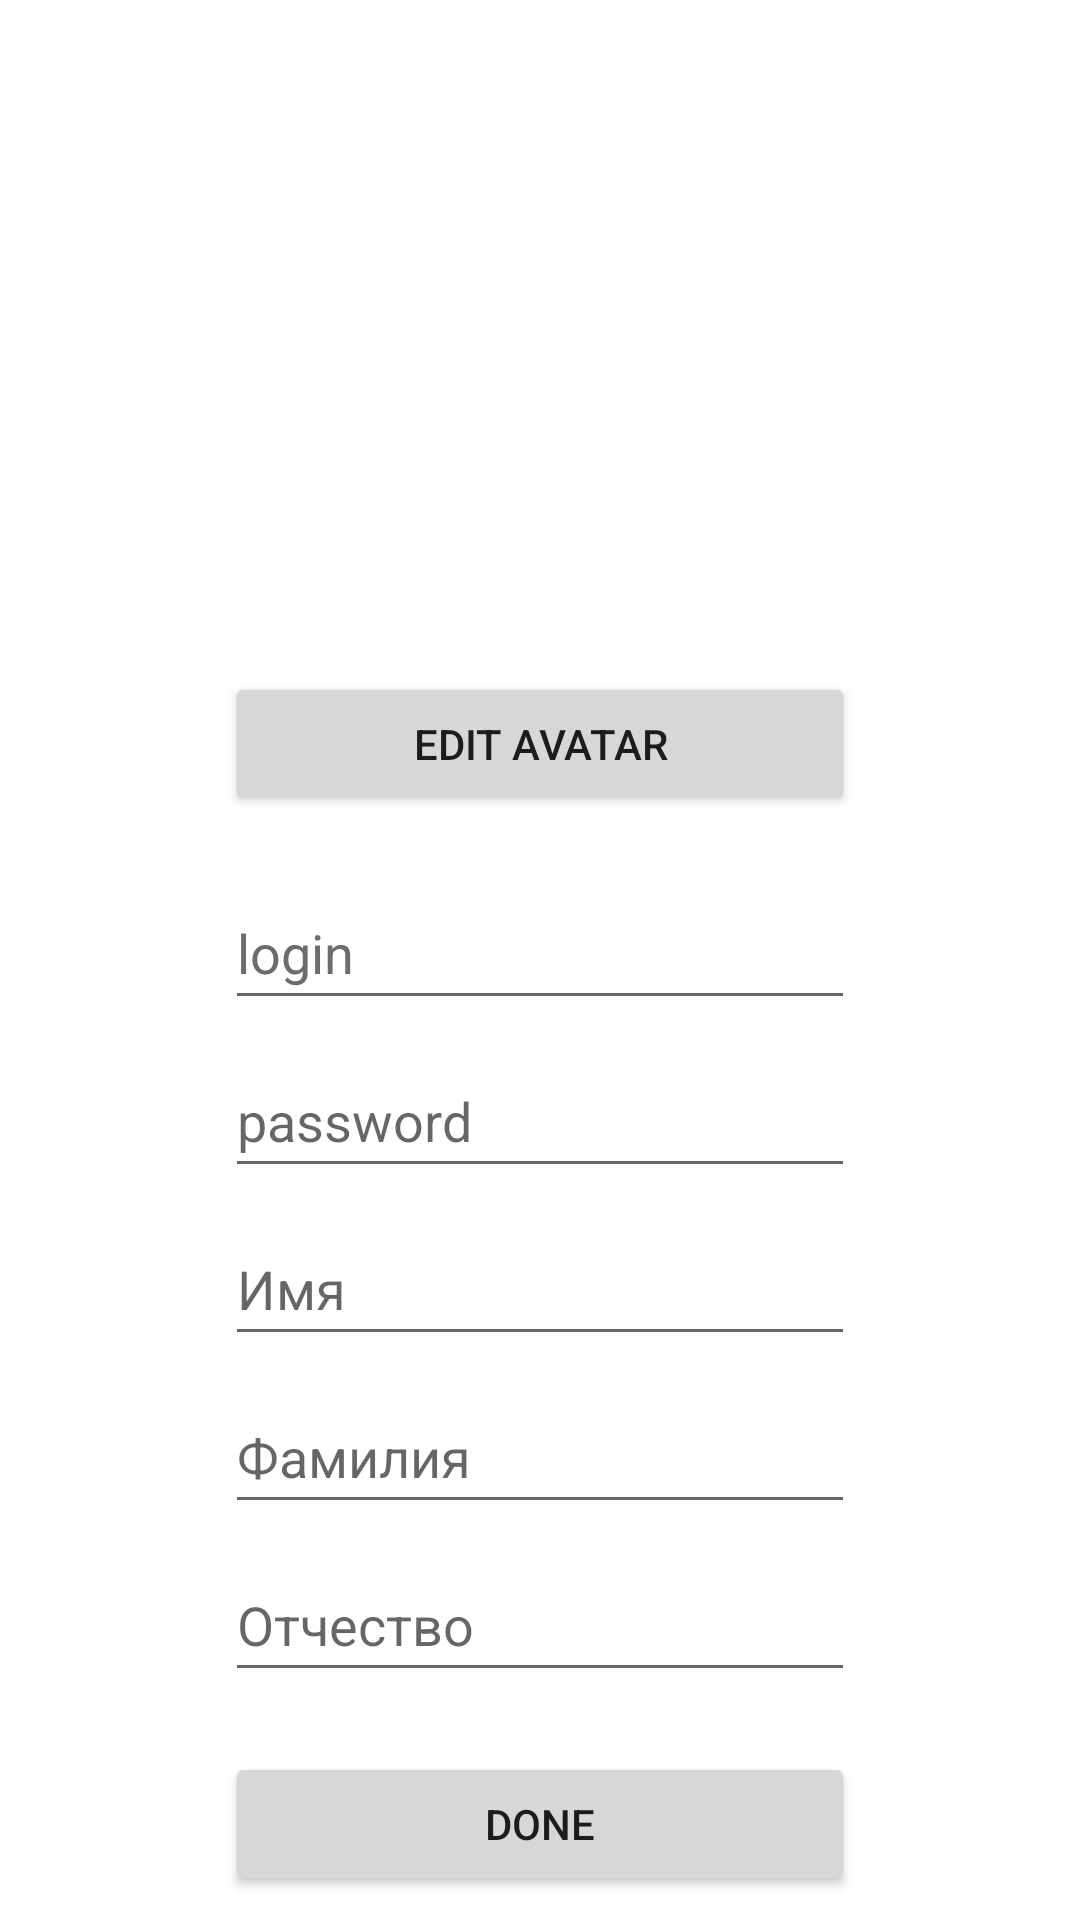

The Android layout XML behind this screen, and the referenced resources:
<!-- AndroidManifest.xml: application theme Theme.ExmapleKotlinApp -->
<!-- res/layout/activity_sign_up_in.xml -->
<?xml version="1.0" encoding="utf-8"?>
<androidx.constraintlayout.widget.ConstraintLayout xmlns:android="http://schemas.android.com/apk/res/android"
    xmlns:app="http://schemas.android.com/apk/res-auto"
    xmlns:tools="http://schemas.android.com/tools"
    android:layout_width="match_parent"
    android:layout_height="match_parent"
    tools:context=".SignUpInActivity">

    <ImageView
        android:id="@+id/avatar"
        android:layout_width="100dp"
        android:layout_height="100dp"
        android:layout_marginTop="80dp"
        android:visibility="invisible"
        app:layout_constraintEnd_toEndOf="parent"
        app:layout_constraintStart_toStartOf="parent"
        app:layout_constraintTop_toTopOf="parent"
        app:srcCompat="@drawable/cook" />

    <Button
        android:id="@+id/bAvatar"
        android:layout_width="0dp"
        android:layout_height="wrap_content"
        android:layout_marginTop="44dp"
        android:onClick="onClickAvatar"
        android:text="@string/avatar"
        android:visibility="visible"
        app:layout_constraintEnd_toEndOf="@+id/edLogin"
        app:layout_constraintStart_toStartOf="@+id/edLogin"
        app:layout_constraintTop_toBottomOf="@+id/avatar" />

    <EditText
        android:id="@+id/edLogin"
        android:layout_width="wrap_content"
        android:layout_height="wrap_content"
        android:layout_marginTop="20dp"
        android:ems="10"
        android:hint="@string/login"
        android:inputType="textPersonName"
        android:minHeight="48dp"
        android:textColorHint="#6E6B6B"
        app:layout_constraintEnd_toEndOf="@+id/avatar"
        app:layout_constraintStart_toStartOf="@+id/avatar"
        app:layout_constraintTop_toBottomOf="@+id/bAvatar" />

    <EditText
        android:id="@+id/edPass"
        android:layout_width="wrap_content"
        android:layout_height="wrap_content"
        android:layout_marginTop="8dp"
        android:ems="10"
        android:hint="@string/password"
        android:inputType="textPassword"
        android:minHeight="48dp"
        app:layout_constraintEnd_toEndOf="@+id/edLogin"
        app:layout_constraintHorizontal_bias="0.0"
        app:layout_constraintStart_toStartOf="@+id/edLogin"
        app:layout_constraintTop_toBottomOf="@+id/edLogin" />

    <EditText
        android:id="@+id/edFName"
        android:layout_width="wrap_content"
        android:layout_height="wrap_content"
        android:layout_marginTop="8dp"
        android:ems="10"
        android:hint="@string/name"
        android:inputType="textPersonName"
        android:minHeight="48dp"
        android:visibility="visible"
        app:layout_constraintEnd_toEndOf="@+id/edPass"
        app:layout_constraintHorizontal_bias="0.0"
        app:layout_constraintStart_toStartOf="@+id/edPass"
        app:layout_constraintTop_toBottomOf="@+id/edPass" />

    <EditText
        android:id="@+id/edSName"
        android:layout_width="wrap_content"
        android:layout_height="wrap_content"
        android:layout_marginTop="8dp"
        android:ems="10"
        android:hint="@string/name2"
        android:inputType="textPersonName"
        android:minHeight="48dp"
        android:visibility="visible"
        app:layout_constraintEnd_toEndOf="@+id/edFName"
        app:layout_constraintStart_toStartOf="@+id/edFName"
        app:layout_constraintTop_toBottomOf="@+id/edFName" />

    <EditText
        android:id="@+id/edFemale"
        android:layout_width="wrap_content"
        android:layout_height="wrap_content"
        android:layout_marginTop="8dp"
        android:ems="10"
        android:hint="@string/name3"
        android:inputType="textPersonName"
        android:minHeight="48dp"
        android:visibility="visible"
        app:layout_constraintEnd_toEndOf="@+id/edSName"
        app:layout_constraintStart_toStartOf="@+id/edSName"
        app:layout_constraintTop_toBottomOf="@+id/edSName" />

    <Button
        android:id="@+id/bDone"
        android:layout_width="0dp"
        android:layout_height="wrap_content"
        android:layout_marginTop="20dp"
        android:onClick="onClickDone"
        android:text="@string/done"
        app:layout_constraintEnd_toEndOf="@+id/edPass"
        app:layout_constraintHorizontal_bias="0.0"
        app:layout_constraintStart_toStartOf="@+id/edPass"
        app:layout_constraintTop_toBottomOf="@+id/edFemale" />
</androidx.constraintlayout.widget.ConstraintLayout>
<!-- resources referenced by this layout -->
<resources>
  <string name="avatar" translatable="false">Edit Avatar</string>
  <string name="done" translatable="false">Done</string>
  <string name="login" translatable="false">login</string>
  <string name="name" translatable="false">Имя</string>
  <string name="name2" translatable="false">Фамилия</string>
  <string name="name3" translatable="false">Отчество</string>
  <string name="password" translatable="false">password</string>
  <style name="Theme.ExmapleKotlinApp" parent="Theme.MaterialComponents.DayNight.DarkActionBar">
          
          <item name="colorPrimary">@color/purple_500</item>
          <item name="colorPrimaryVariant">@color/purple_700</item>
          <item name="colorOnPrimary">@color/white</item>
          
          <item name="colorSecondary">@color/teal_200</item>
          <item name="colorSecondaryVariant">@color/teal_700</item>
          <item name="colorOnSecondary">@color/black</item>
          
          <item name="android:statusBarColor">?attr/colorPrimaryVariant</item>
          
      </style>
  <!-- not gathered from this repository: default colours our renderer supplied (Android Studio template values) -->
  <color name="purple_500">#FF6200EE</color>
  <color name="purple_700">#FF3700B3</color>
  <color name="teal_200">#FF03DAC5</color>
  <color name="teal_700">#FF018786</color>
  <color name="black">#FF000000</color>
  <color name="white">#FFFFFFFF</color>
</resources>
